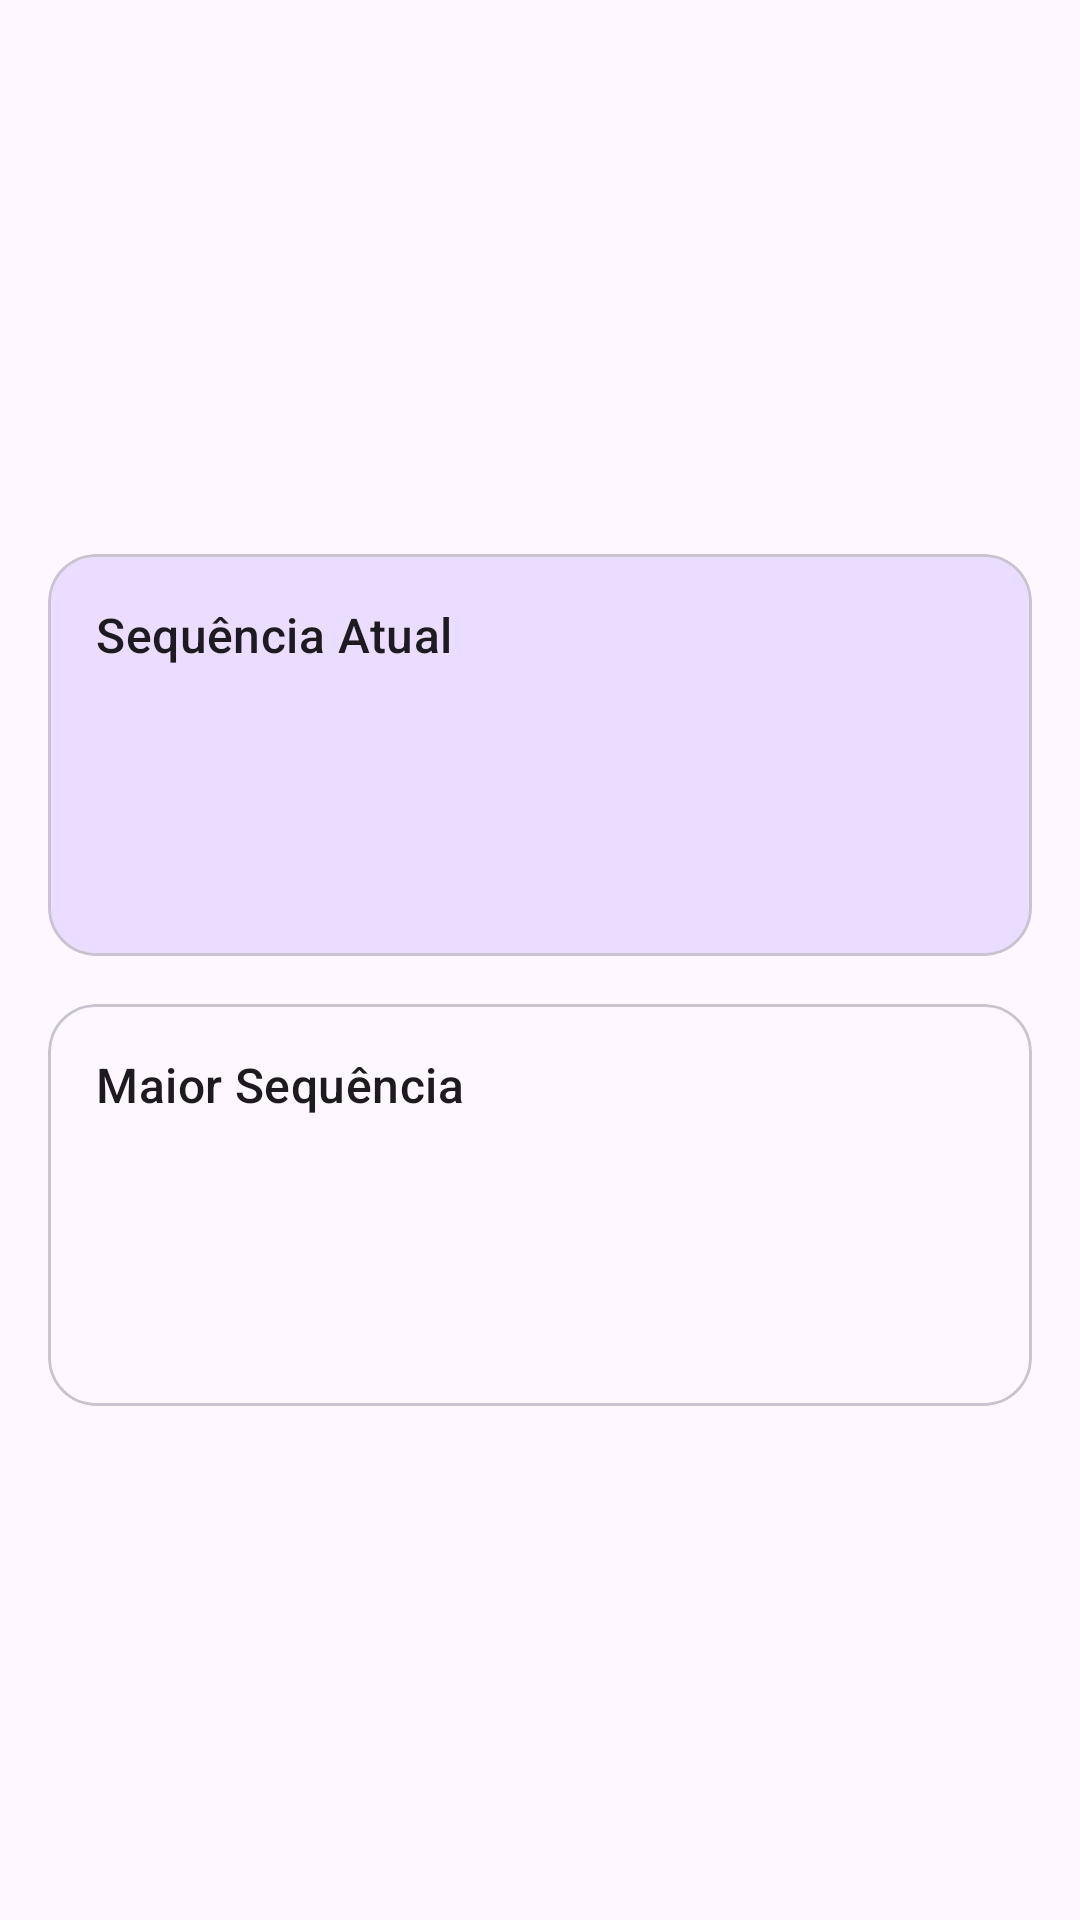

This screen was rendered from an Android layout file. Write that file and the resources it references.
<!-- AndroidManifest.xml: application theme Theme.RastreadorDeHábitos -->
<!-- res/layout/activity_habit_detail.xml -->
<?xml version="1.0" encoding="utf-8"?>
<androidx.coordinatorlayout.widget.CoordinatorLayout
    xmlns:android="http://schemas.android.com/apk/res/android"
    xmlns:app="http://schemas.android.com/apk/res-auto"
    xmlns:tools="http://schemas.android.com/tools"
    android:id="@+id/main"
    android:layout_width="match_parent"
    android:layout_height="match_parent"
    tools:context=".ui.HabitDetailActivity">

    <com.google.android.material.appbar.AppBarLayout
        android:layout_width="match_parent"
        android:layout_height="wrap_content">

        <com.google.android.material.appbar.MaterialToolbar
            android:id="@+id/toolbar_detail"
            android:layout_width="match_parent"
            android:layout_height="?attr/actionBarSize" />

    </com.google.android.material.appbar.AppBarLayout>

    <androidx.core.widget.NestedScrollView
        android:layout_width="match_parent"
        android:layout_height="match_parent"
        app:layout_behavior="@string/appbar_scrolling_view_behavior">

        <androidx.constraintlayout.widget.ConstraintLayout
            android:layout_width="match_parent"
            android:layout_height="wrap_content"
            android:padding="16dp">

            <TextView
                android:id="@+id/textview_detail_habit_name"
                android:layout_width="0dp"
                android:layout_height="wrap_content"
                android:textAppearance="@style/TextAppearance.Material3.HeadlineLarge"
                android:textStyle="bold"
                app:layout_constraintEnd_toEndOf="parent"
                app:layout_constraintStart_toStartOf="parent"
                app:layout_constraintTop_toTopOf="parent"
                tools:text="Ler 10 Páginas por Dia" />

            <TextView
                android:id="@+id/textview_detail_habit_description"
                android:layout_width="0dp"
                android:layout_height="wrap_content"
                android:layout_marginTop="8dp"
                android:textAppearance="@style/TextAppearance.Material3.BodyLarge"
                android:textColor="?android:textColorSecondary"
                app:layout_constraintEnd_toEndOf="parent"
                app:layout_constraintStart_toStartOf="parent"
                app:layout_constraintTop_toBottomOf="@id/textview_detail_habit_name"
                tools:text="Motivação do hábito." />

            <com.google.android.material.card.MaterialCardView
                android:id="@+id/card_streak"
                android:layout_width="0dp"
                android:layout_height="wrap_content"
                android:layout_marginTop="32dp"
                app:cardBackgroundColor="?attr/colorPrimaryContainer"
                app:cardCornerRadius="16dp"
                app:layout_constraintEnd_toEndOf="parent"
                app:layout_constraintStart_toStartOf="parent"
                app:layout_constraintTop_toBottomOf="@id/textview_detail_habit_description">

                <LinearLayout
                    android:layout_width="match_parent"
                    android:layout_height="wrap_content"
                    android:orientation="vertical"
                    android:padding="16dp">

                    <TextView
                        android:layout_width="wrap_content"
                        android:layout_height="wrap_content"
                        android:text="@string/current_streak"
                        android:textAppearance="@style/TextAppearance.Material3.TitleMedium" />

                    <TextView
                        android:id="@+id/textview_detail_current_streak"
                        android:layout_width="wrap_content"
                        android:layout_height="wrap_content"
                        android:layout_gravity="center_horizontal"
                        android:paddingTop="8dp"
                        android:paddingBottom="8dp"
                        android:textSize="48sp"
                        android:textStyle="bold"
                        tools:text="15" />
                </LinearLayout>

            </com.google.android.material.card.MaterialCardView>

            <com.google.android.material.card.MaterialCardView
                android:id="@+id/card_longest_streak"
                android:layout_width="0dp"
                android:layout_height="wrap_content"
                android:layout_marginTop="16dp"
                app:cardCornerRadius="16dp"
                app:layout_constraintEnd_toEndOf="parent"
                app:layout_constraintStart_toStartOf="parent"
                app:layout_constraintTop_toBottomOf="@id/card_streak">

                <LinearLayout
                    android:layout_width="match_parent"
                    android:layout_height="wrap_content"
                    android:orientation="vertical"
                    android:padding="16dp">

                    <TextView
                        android:layout_width="wrap_content"
                        android:layout_height="wrap_content"
                        android:text="@string/longest_streak"
                        android:textAppearance="@style/TextAppearance.Material3.TitleMedium" />

                    <TextView
                        android:id="@+id/textview_detail_longest_streak"
                        android:layout_width="wrap_content"
                        android:layout_height="wrap_content"
                        android:layout_gravity="center_horizontal"
                        android:paddingTop="8dp"
                        android:paddingBottom="8dp"
                        android:textSize="48sp"
                        android:textStyle="bold"
                        tools:text="25" />
                </LinearLayout>

            </com.google.android.material.card.MaterialCardView>

        </androidx.constraintlayout.widget.ConstraintLayout>

    </androidx.core.widget.NestedScrollView>

</androidx.coordinatorlayout.widget.CoordinatorLayout>
<!-- resources referenced by this layout -->
<resources>
  <string name="current_streak">Sequência Atual</string>
  <string name="longest_streak">Maior Sequência</string>
  <style name="Theme.RastreadorDeHábitos" parent="Base.Theme.RastreadorDeHábitos" />
  <style name="Base.Theme.RastreadorDeHábitos" parent="Theme.Material3.DayNight.NoActionBar">
          
          
      </style>
</resources>
